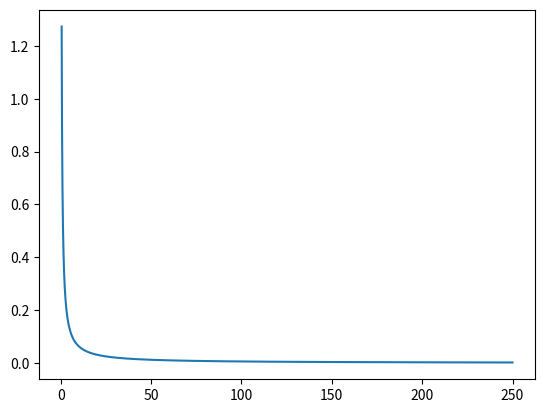

Here is the Python script that generated this plot:
'non working program for K surf plot for'
'a2 values >0,=0,<0, a1 always >0'
import numpy as np
import scipy
import matplotlib.pyplot as plt
from mpl_toolkits.mplot3d import Axes3D
from matplotlib import cm
from matplotlib.ticker import LinearLocator, FormatStrFormatter
import matplotlib.cm as cm
import matplotlib.colors as cc
from scipy import special
a2=np.linspace(1,500,100000)*0.5
scsp=scipy.special

def j(v,a):
    'Function to return bessel of 1st kind wrt order v,and R,a'
    BF11=scsp.jv(v,a)
    return (BF11)
def y(v,a):
    'Function to return bessel of 2st kind wrt order v,and R,a'
    BF22=scsp.yv(v,a)
    return (BF22)
delta=y(0,a2)*j(1,a2)-y(1,a2)*j(0,a2)
plt.plot(a2,delta)
plt.show()